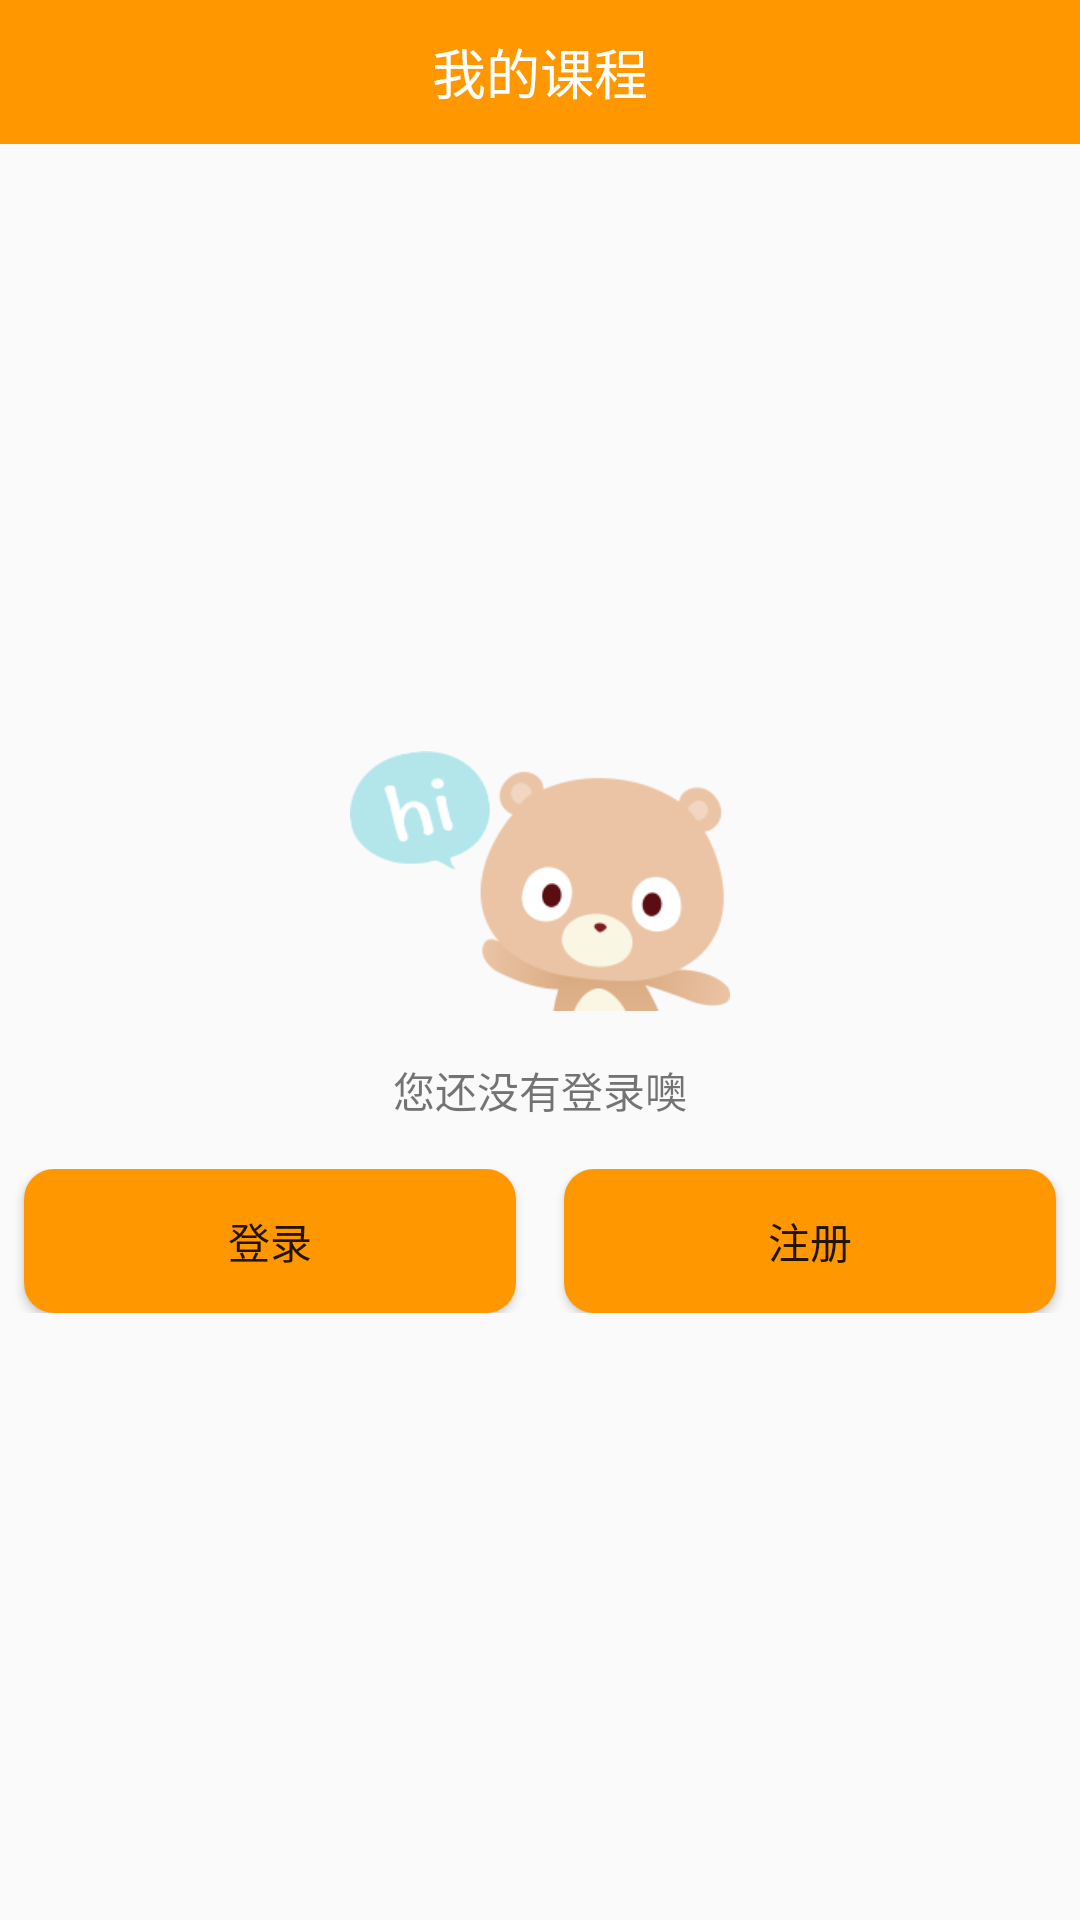

This screen was rendered from an Android layout file. Write that file and the resources it references.
<!-- AndroidManifest.xml: application theme AppTheme -->
<!-- res/layout/fragment_my_course.xml -->
<?xml version="1.0" encoding="utf-8"?>

<LinearLayout xmlns:android="http://schemas.android.com/apk/res/android"
              android:orientation="vertical"
              android:layout_width="match_parent"
              android:layout_height="match_parent">

    <TextView
            android:textSize="18sp"
            android:textColor="#fff"
            android:gravity="center"
            android:text="我的课程"
            android:background="@color/colorPrimary"
            android:layout_width="match_parent"
            android:layout_height="48dp"/>

    <LinearLayout
            android:orientation="vertical"
            android:gravity="center"
            android:layout_width="match_parent"
            android:layout_height="match_parent">

        <ImageView
                android:src="@drawable/page_icon_unlogin"
                android:layout_width="wrap_content"
                android:layout_height="wrap_content"/>

        <TextView
                android:paddingTop="16dp"
                android:text="您还没有登录噢"
                android:layout_width="wrap_content"
                android:layout_height="wrap_content"/>

        <LinearLayout
                android:paddingTop="16dp"
                android:layout_width="match_parent"
                android:orientation="horizontal"
                android:layout_height="wrap_content">

            <Button
                    android:id="@id/btn_login"
                    android:layout_marginLeft="8dp"
                    android:layout_marginRight="8dp"
                    android:text="登录"
                    android:background="@drawable/btn_selector"
                    android:layout_weight="1"
                    android:layout_width="0dp"
                    android:layout_height="wrap_content"/>

            <Button
                    android:id="@id/btn_regist"
                    android:layout_marginLeft="8dp"
                    android:layout_marginRight="8dp"
                    android:text="注册"
                    android:background="@drawable/btn_selector"
                    android:layout_weight="1"
                    android:layout_width="0dp"
                    android:layout_height="wrap_content"/>
        </LinearLayout>
    </LinearLayout>


</LinearLayout>
<!-- resources referenced by this layout -->
<resources>
  <color name="colorPrimary">#ff9800</color>
  <!-- drawable btn_selector (drawable) -->
  <?xml version="1.0" encoding="utf-8"?>
  
  <selector xmlns:android="http://schemas.android.com/apk/res/android">
      <item android:state_pressed="true">
          <shape android:shape="rectangle">
              <corners android:radius="10dp"></corners>
              <solid android:color="@color/colorPrimaryDark"></solid>
          </shape>
      </item>
      <item>
          <shape android:shape="rectangle">
              <corners android:radius="10dp"></corners>
              <solid android:color="@color/colorPrimary"/>
          </shape>
      </item>
  </selector>
  <!-- drawable page_icon_unlogin: png bitmap (drawable-xhdpi, 10486 bytes) -->
  <style name="AppTheme" parent="Theme.AppCompat.Light.NoActionBar">
  
      </style>
  <color name="colorPrimaryDark">#e65100</color>
</resources>
